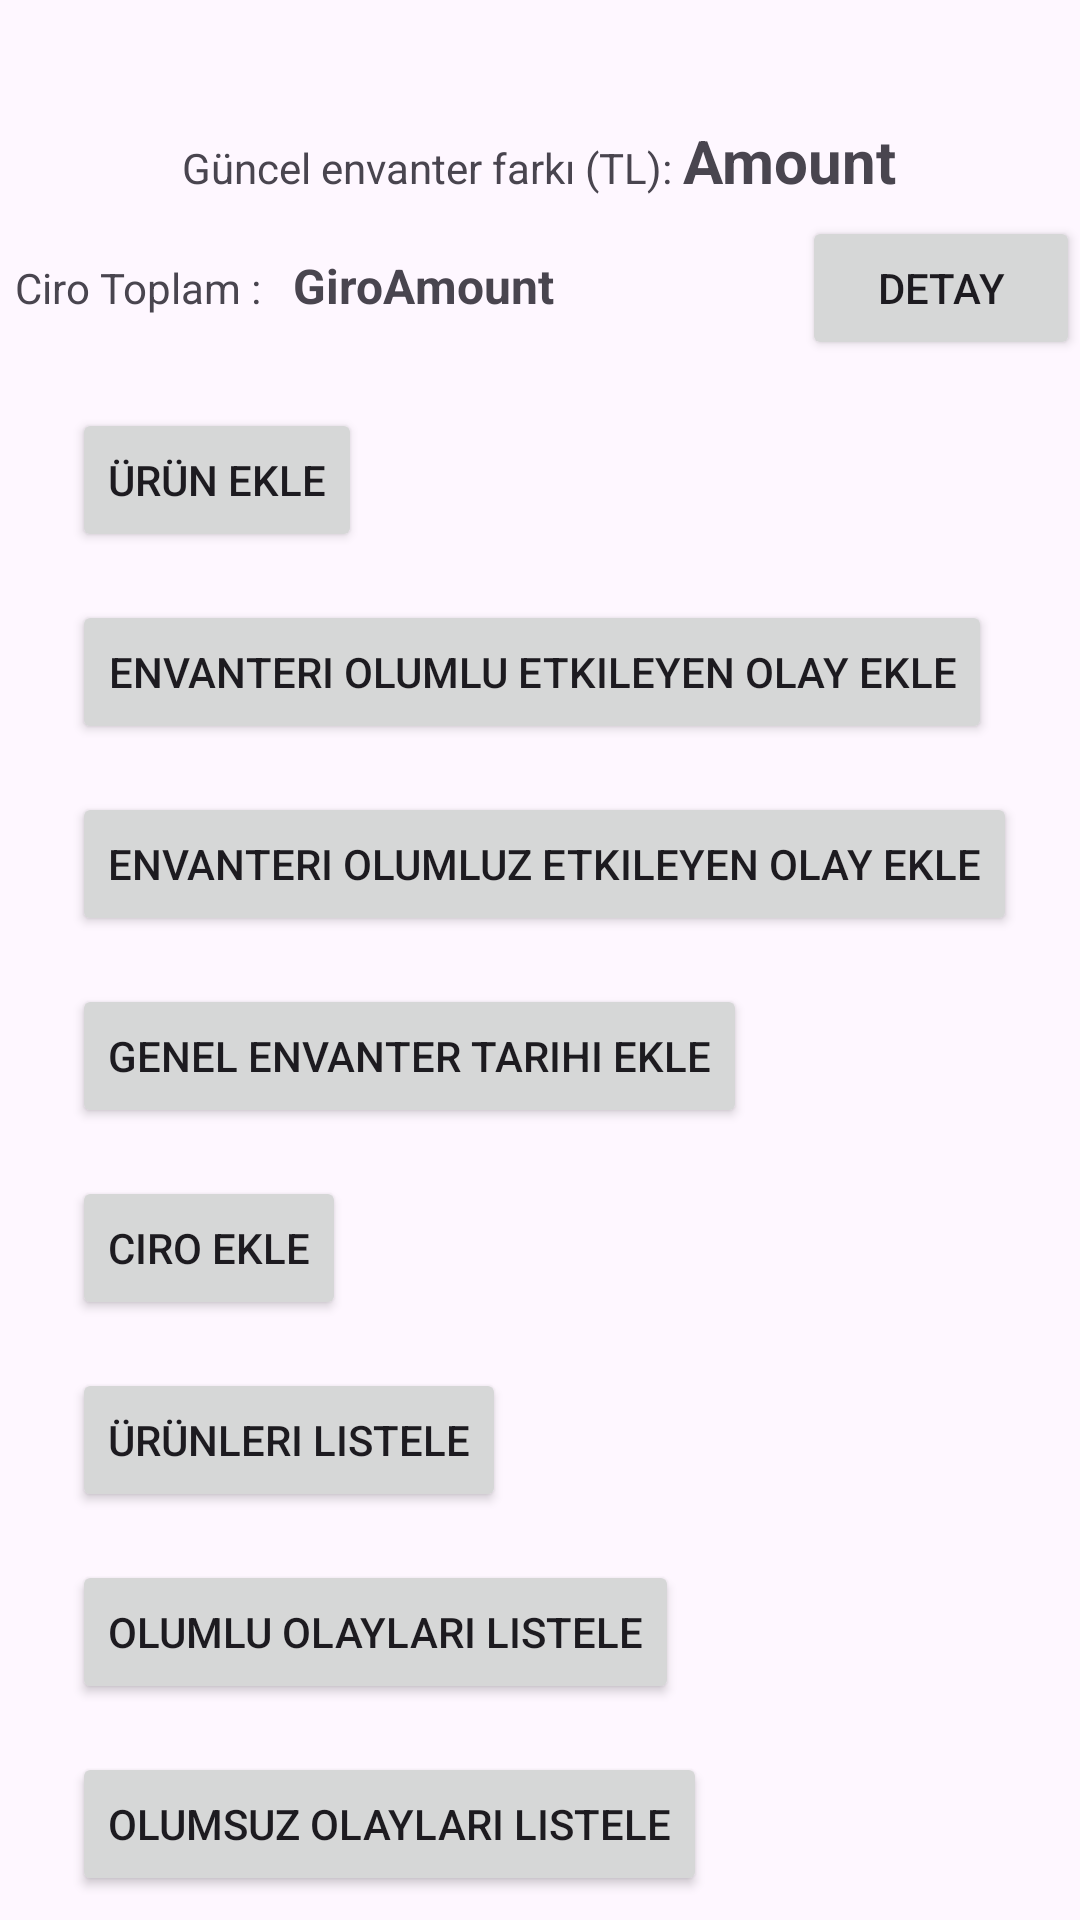

The Android layout XML behind this screen, and the referenced resources:
<!-- AndroidManifest.xml: application theme Theme.FollowCurrentInventoryDifference -->
<!-- res/layout/fragment_main.xml -->
<?xml version="1.0" encoding="utf-8"?>
<androidx.constraintlayout.widget.ConstraintLayout
    xmlns:android="http://schemas.android.com/apk/res/android"
    xmlns:app="http://schemas.android.com/apk/res-auto"
    xmlns:tools="http://schemas.android.com/tools"
    android:id="@+id/mainFragment"
    android:layout_width="match_parent"
    android:layout_height="match_parent"
    tools:context=".views.MainFragment">


    <LinearLayout
        android:id="@+id/linearLayout"
        android:layout_width="wrap_content"
        android:layout_height="wrap_content"
        android:layout_marginTop="40dp"
        android:orientation="horizontal"
        app:layout_constraintEnd_toEndOf="parent"
        app:layout_constraintHorizontal_bias="0.498"
        app:layout_constraintStart_toStartOf="parent"
        app:layout_constraintTop_toTopOf="parent">

        <TextView
            android:id="@+id/tv_CurrentInventoryDifferenceText"
            android:layout_width="match_parent"
            android:layout_height="wrap_content"
            android:text="Güncel envanter farkı (TL): " />

        <TextView
            android:id="@+id/tv_summaryDifferencePrice"
            android:layout_width="wrap_content"
            android:layout_height="wrap_content"
            android:text="Amount"
            android:textAlignment="center"
            android:textSize="20sp"
            android:textStyle="bold" />
    </LinearLayout>

    <LinearLayout
        android:id="@+id/ll_giroInMainFragment"
        android:layout_width="match_parent"
        android:layout_height="wrap_content"
        android:orientation="horizontal"
        android:layout_marginTop="5dp"
        app:layout_constraintTop_toBottomOf="@id/linearLayout"
        app:layout_constraintStart_toStartOf="@id/btn_addProduct">

        <TextView
            android:id="@+id/tv_labelGiroInMainFragment"
            android:layout_width="10dp"
            android:layout_height="wrap_content"
            android:layout_weight="1"
            android:text="Ciro Toplam : "
            android:layout_marginLeft="5dp"/>

        <TextView
            android:id="@+id/tv_amountGiroInMainFragment"
            android:layout_width="wrap_content"
            android:layout_height="wrap_content"
            android:layout_weight="1"
            android:text="GiroAmount"
            android:textSize="16sp"
            android:textStyle="bold" />

        <Button
            android:id="@+id/btn_detailGiroInMainFragment"
            android:layout_width="10dp"
            android:layout_height="wrap_content"
            android:layout_weight="1"
            android:text="Detay" />
    </LinearLayout>

    <Button
        android:id="@+id/btn_addProduct"
        android:layout_width="wrap_content"
        android:layout_height="wrap_content"
        android:layout_marginStart="24dp"
        android:layout_marginTop="16dp"
        android:text="Ürün Ekle"
        app:layout_constraintStart_toStartOf="parent"
        app:layout_constraintTop_toBottomOf="@+id/ll_giroInMainFragment" />

    <Button
        android:id="@+id/btn_addEventInMainFragment"
        android:layout_width="wrap_content"
        android:layout_height="wrap_content"
        android:layout_marginTop="16dp"
        android:text="Envanteri Olumlu Etkileyen Olay Ekle"
        app:layout_constraintStart_toStartOf="@+id/btn_addProduct"
        app:layout_constraintTop_toBottomOf="@+id/btn_addProduct" />

    <Button
        android:id="@+id/btn_addNegativeEventInMainFragment"
        android:layout_width="wrap_content"
        android:layout_height="wrap_content"
        android:layout_marginTop="16dp"
        android:text="Envanteri Olumluz Etkileyen Olay Ekle"
        app:layout_constraintStart_toStartOf="@+id/btn_addProduct"
        app:layout_constraintTop_toBottomOf="@+id/btn_addEventInMainFragment" />

    <Button
        android:id="@+id/btn_addGeneralInventoryDate"
        android:layout_width="wrap_content"
        android:layout_height="wrap_content"
        android:layout_marginTop="16dp"
        android:text="Genel Envanter Tarihi Ekle"
        app:layout_constraintStart_toStartOf="@+id/btn_addProduct"
        app:layout_constraintTop_toBottomOf="@+id/btn_addNegativeEventInMainFragment" />

    <Button
        android:id="@+id/btn_addGiroToSelectDate"
        android:layout_width="wrap_content"
        android:layout_height="wrap_content"
        android:layout_marginTop="16dp"
        android:text="Ciro Ekle"
        app:layout_constraintStart_toStartOf="@+id/btn_addProduct"
        app:layout_constraintTop_toBottomOf="@+id/btn_addGeneralInventoryDate" />

    <Button
        android:id="@+id/btn_listProducts"
        android:layout_width="wrap_content"
        android:layout_height="wrap_content"
        android:layout_marginTop="16dp"
        android:text="Ürünleri Listele"
        app:layout_constraintStart_toStartOf="@+id/btn_addProduct"
        app:layout_constraintTop_toBottomOf="@+id/btn_addGiroToSelectDate" />

    <Button
        android:id="@+id/btn_listOfPositiveEvents"
        android:layout_width="wrap_content"
        android:layout_height="wrap_content"
        android:layout_marginTop="16dp"
        android:text="Olumlu Olayları Listele"
        app:layout_constraintStart_toStartOf="@+id/btn_addProduct"
        app:layout_constraintTop_toBottomOf="@+id/btn_listProducts" />

    <Button
        android:id="@+id/btn_listOfNegativeEvents"
        android:layout_width="wrap_content"
        android:layout_height="wrap_content"
        android:layout_marginTop="16dp"
        android:text="Olumsuz Olayları Listele"
        app:layout_constraintStart_toStartOf="@+id/btn_addProduct"
        app:layout_constraintTop_toBottomOf="@+id/btn_listOfPositiveEvents" />

    <Button
        android:id="@+id/btn_listGeneralInventoryDates"
        android:layout_width="wrap_content"
        android:layout_height="wrap_content"
        android:layout_marginTop="16dp"
        android:text="Genel Envanter Tarihlerini Listele"
        app:layout_constraintStart_toStartOf="@+id/btn_addProduct"
        app:layout_constraintTop_toBottomOf="@+id/btn_listOfNegativeEvents" />


</androidx.constraintlayout.widget.ConstraintLayout>
<!-- resources referenced by this layout -->
<resources>
  <style name="Theme.FollowCurrentInventoryDifference" parent="Base.Theme.FollowCurrentInventoryDifference" />
  <style name="Base.Theme.FollowCurrentInventoryDifference" parent="Theme.Material3.DayNight.NoActionBar">
          
          
      </style>
</resources>
